2-way image classification set "Split_DATASHEET_N_G_DR_Kelompok3" from GitHub (antonwijayacakra/Datasheet-fundus-STQ-with-AI-); label vocabulary: glaucoma, normal.

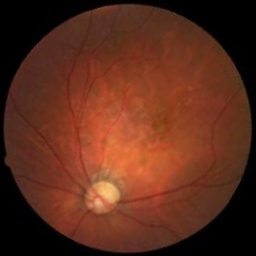
Label: glaucoma

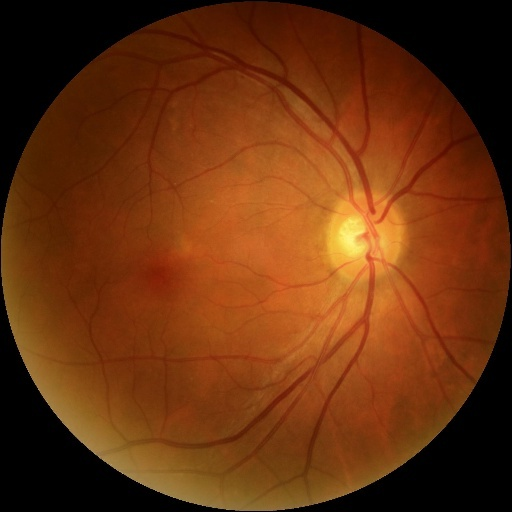
Label: normal

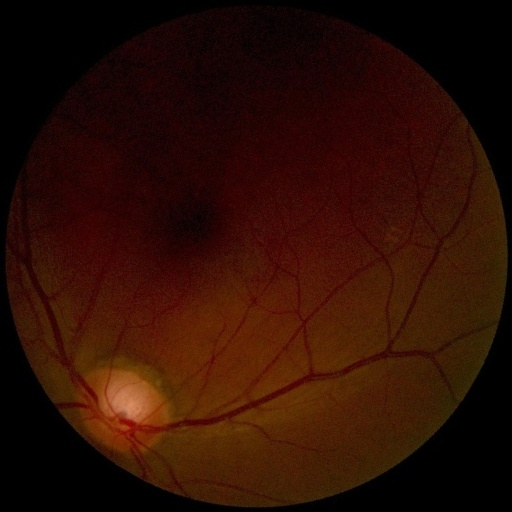
Label: normal

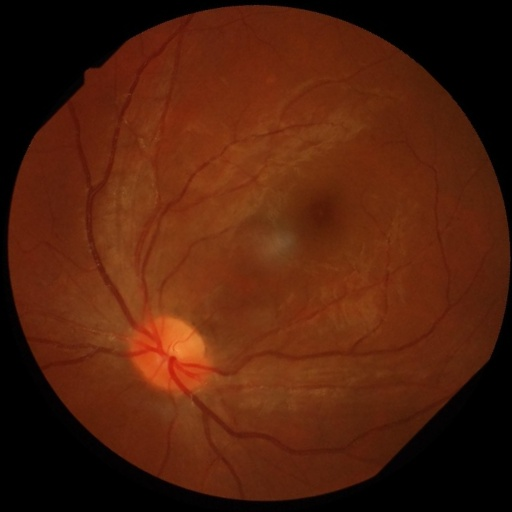
Label: normal

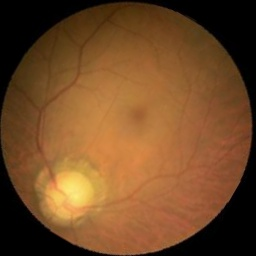
Label: glaucoma

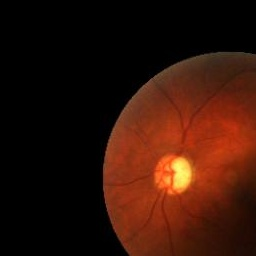
Label: glaucoma
